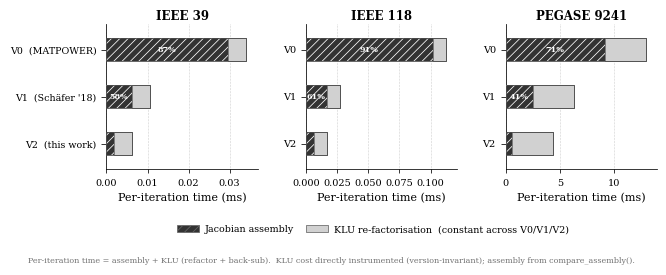

Python code for this plot: (Note: this script raises an exception after producing the figure.)
#!/usr/bin/env python3
"""
scripts/plot_time_breakdown.py

Per-Newton-iteration cost split: Assembly vs LU re-factorisation.

Three panels (IEEE 39, IEEE 118, PEGASE 9241).  Each panel shows V0 / V1 / V2
as horizontal stacked bars:
    Assembly  (dark, hatch) — Jacobian fill, shrinks V0→V2
    LU        (light, none) — KLU numeric re-factorisation, constant across versions

The LU bar stays the same width; the Assembly bar shrinks dramatically, making
LU the dominant cost by V2.

N_iter per solve is back-computed from the measured total times and per-call
assembly times under the assumption that LU cost is version-invariant:
    N_iter = (T_total_V0 − T_total_V2) / (ASM_V0 − ASM_V2)     [ms / ms]

Usage (from repo root):
    python scripts/plot_time_breakdown.py

Outputs:
    paper/time_breakdown.pdf
    paper/time_breakdown.png
"""

import matplotlib
matplotlib.use('Agg')
import matplotlib.pyplot as plt
import matplotlib.patches as mpatches
from pathlib import Path

# ─── Directly instrumented data ────────────────────────────────────────────────
# Source: compare_klu_breakdown() in src/basic/bench_jacobian_fill.rs
# Each value is the average over 300 warm calls (30 for PEGASE 9241).
#
# Assembly (μs): SpMV (Ybus*v) + fill_jacobian_ultimate, KLU excluded.
ASM_US = {
    '39':   {'V0': 29.68, 'V1': 6.19,  'V2': 1.84},
    '118':  {'V0': 101.8, 'V1': 16.71, 'V2': 6.03},
    '9241': {'V0': 9155,  'V1': 2566,  'V2': 627},
}
# KLU per-iteration (μs): refactor + back-substitution, measured directly.
# Version-invariant (same KLU instance), so V0/V1/V2 share the same value.
KLU_US = {
    '39':   3.64 + 0.76,    # refactor 3.64  back-sub 0.76
    '118':  8.73 + 1.82,    # refactor 8.73  back-sub 1.82
    '9241': 3305 + 406,     # refactor 3305  back-sub 406
}

SYSTEMS  = ['39', '118', '9241']
VERSIONS = ['V0', 'V1', 'V2']
SYS_TITLE = {'39': 'IEEE 39', '118': 'IEEE 118', '9241': 'PEGASE 9241'}

# Per-iteration breakdown (ms): assembly + KLU (version-invariant)
iter_ms = {}
for s in SYSTEMS:
    iter_ms[s] = {}
    for v in VERSIONS:
        asm = ASM_US[s][v] / 1000.0    # μs → ms
        lu  = KLU_US[s]    / 1000.0
        iter_ms[s][v] = {'asm': asm, 'lu': lu, 'total': asm + lu}

# ─── Style ─────────────────────────────────────────────────────────────────────
STYLE_ASM = dict(facecolor='0.20', hatch='////', edgecolor='white')
STYLE_LU  = dict(facecolor='0.82', hatch='',     edgecolor='0.40')

VER_LABEL_FULL  = {
    'V0': 'V0  (MATPOWER)',
    'V1': "V1  (Sch\xe4fer '18)",
    'V2': 'V2  (this work)',
}
VER_LABEL_SHORT = {'V0': 'V0', 'V1': 'V1', 'V2': 'V2'}

plt.rcParams.update({
    'font.family':       'serif',
    'font.size':         8,
    'axes.linewidth':    0.55,
    'xtick.major.width': 0.55,
    'ytick.major.width': 0.55,
    'xtick.major.size':  3,
    'hatch.linewidth':   0.55,
})

fig, axes = plt.subplots(1, 3, figsize=(7.1, 2.6))
fig.subplots_adjust(wspace=0.32, bottom=0.32)

BAR_H = 0.50
Y = {'V0': 2, 'V1': 1, 'V2': 0}

for idx, (ax, s) in enumerate(zip(axes, SYSTEMS)):
    x_max = iter_ms[s]['V0']['total']

    for v in VERSIONS:
        y   = Y[v]
        asm = iter_ms[s][v]['asm']
        lu  = iter_ms[s][v]['lu']

        # Assembly segment (left, dark)
        ax.barh(y, asm, height=BAR_H, left=0,
                facecolor=STYLE_ASM['facecolor'], hatch=STYLE_ASM['hatch'],
                edgecolor=STYLE_ASM['edgecolor'], linewidth=0.0, zorder=3)
        # LU segment (right, light)
        ax.barh(y, lu, height=BAR_H, left=asm,
                facecolor=STYLE_LU['facecolor'], hatch=STYLE_LU['hatch'],
                edgecolor=STYLE_LU['edgecolor'], linewidth=0.6, zorder=3)
        # outer border
        ax.barh(y, asm + lu, height=BAR_H,
                facecolor='none', edgecolor='0.30', linewidth=0.6, zorder=4)

        # Assembly fraction inside bar (only if bar is wide enough to fit)
        pct = asm / (asm + lu) * 100
        if asm > x_max * 0.10:   # skip label when segment is tiny
            ax.text(asm / 2, y, f'{pct:.0f}%',
                    ha='center', va='center', fontsize=5.8,
                    color='white', fontweight='bold', zorder=5)

    ax.set_title(SYS_TITLE[s], fontsize=8.5, fontweight='bold', pad=3)
    ax.set_yticks([0, 1, 2])
    if idx == 0:
        ax.set_yticklabels(
            [VER_LABEL_FULL['V2'], VER_LABEL_FULL['V1'], VER_LABEL_FULL['V0']],
            fontsize=6.8)
    else:
        ax.set_yticklabels(
            [VER_LABEL_SHORT['V2'], VER_LABEL_SHORT['V1'], VER_LABEL_SHORT['V0']],
            fontsize=7)
    ax.set_xlabel('Per-iteration time (ms)', fontsize=8)
    ax.tick_params(axis='x', labelsize=7)
    ax.set_ylim(-0.55, 2.55)
    ax.set_xlim(0, x_max * 1.08)
    ax.grid(axis='x', linestyle=':', linewidth=0.4, color='0.65', zorder=0)
    ax.spines['top'].set_visible(False)
    ax.spines['right'].set_visible(False)

# ─── Legend ────────────────────────────────────────────────────────────────────
h_asm = mpatches.Patch(
    facecolor=STYLE_ASM['facecolor'], hatch=STYLE_ASM['hatch'], edgecolor='0.40',
    linewidth=0.55, label='Jacobian assembly')
h_lu = mpatches.Patch(
    facecolor=STYLE_LU['facecolor'], hatch=STYLE_LU['hatch'], edgecolor='0.40',
    linewidth=0.55, label='KLU re-factorisation  (constant across V0/V1/V2)')

fig.legend(handles=[h_asm, h_lu], loc='lower center', ncol=2, fontsize=6.8,
           frameon=False, bbox_to_anchor=(0.5, 0.04),
           columnspacing=1.2, handlelength=2.4, handletextpad=0.6)

fig.text(0.015, -0.04,
         'Per-iteration time = assembly + KLU (refactor + back-sub).  '
         'KLU cost directly instrumented (version-invariant); assembly from compare_assembly().',
         fontsize=5.8, color='0.45')

# ─── Save ──────────────────────────────────────────────────────────────────────
out = Path('paper/time_breakdown')
fig.savefig(str(out) + '.pdf', bbox_inches='tight', dpi=300)
fig.savefig(str(out) + '.png', bbox_inches='tight', dpi=300)
print(f'Saved {out}.pdf and {out}.png')
print()
print('Assembly fraction per version (directly instrumented):')
for s in SYSTEMS:
    fracs = {v: iter_ms[s][v]["asm"] / iter_ms[s][v]["total"] * 100 for v in VERSIONS}
    print(f'  {SYS_TITLE[s]}: V0={fracs["V0"]:.0f}%  V1={fracs["V1"]:.0f}%  V2={fracs["V2"]:.0f}%')
